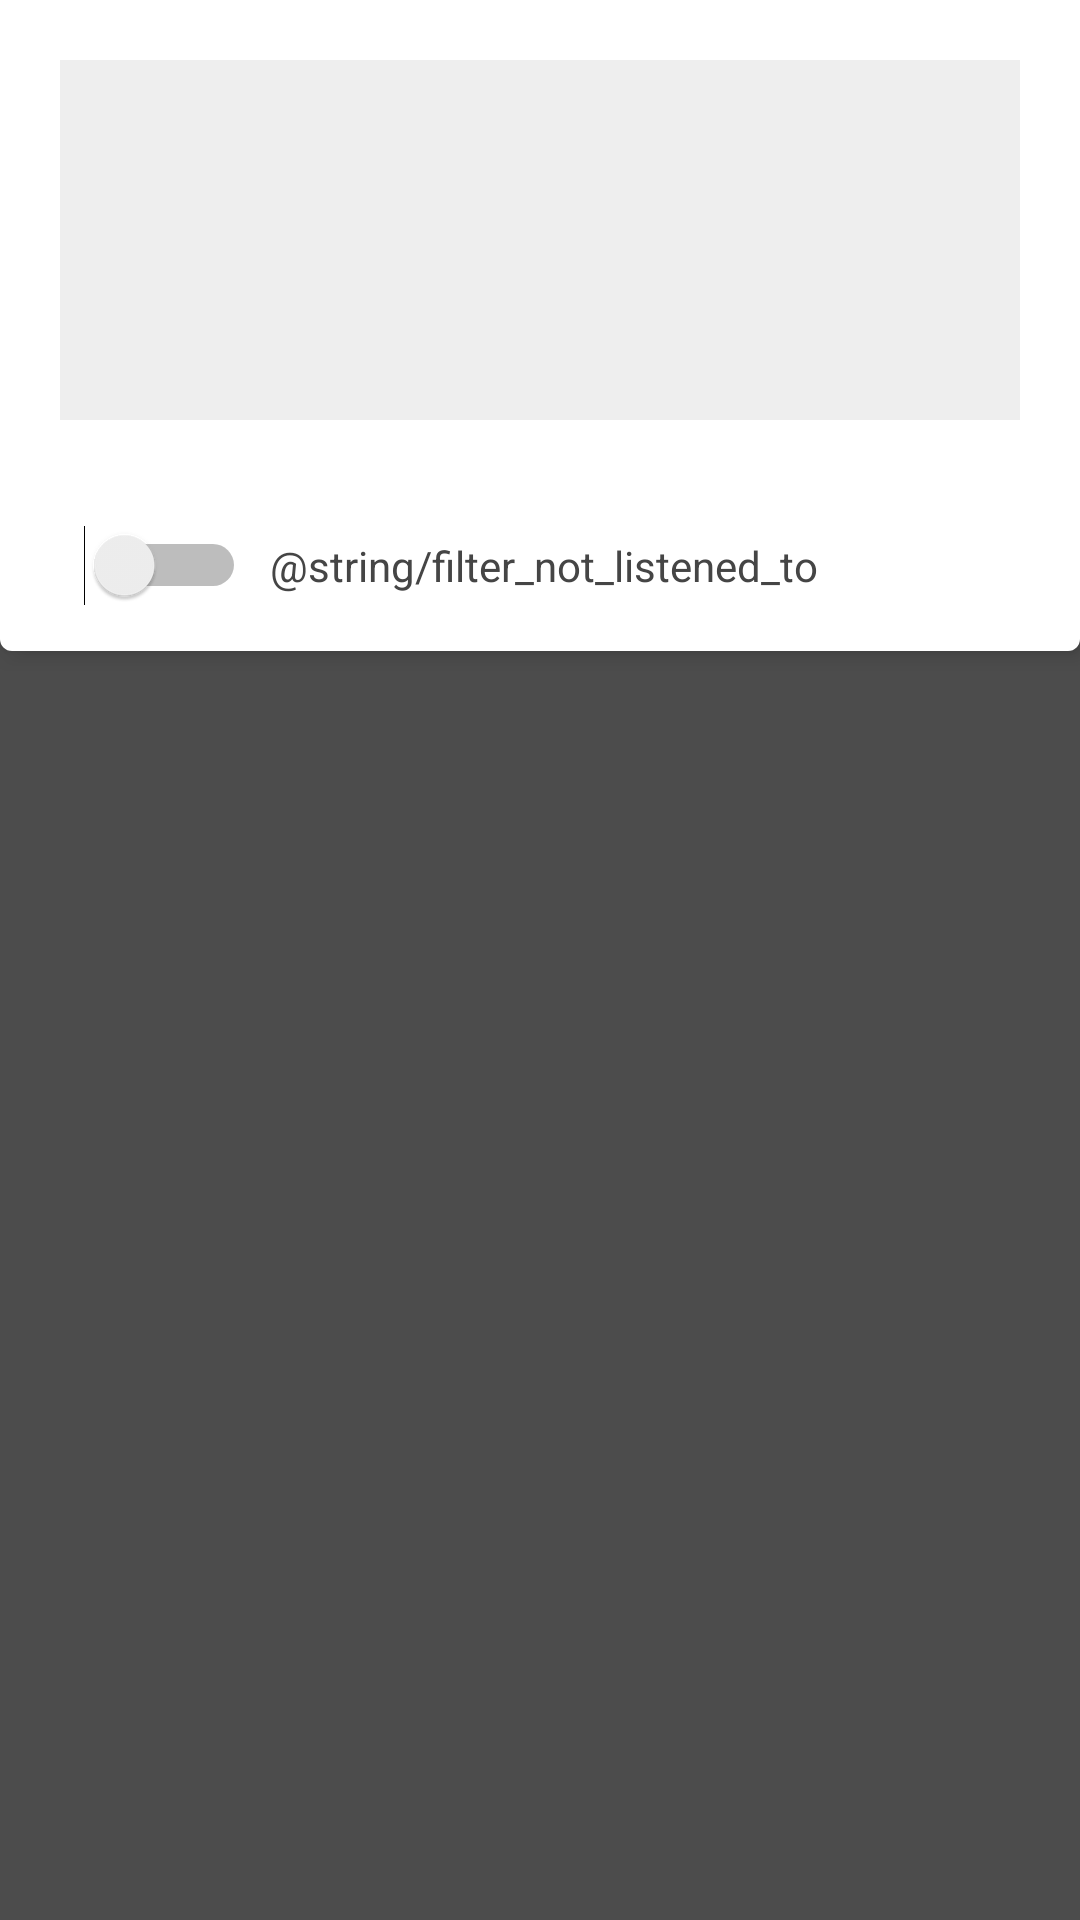

The Android layout XML behind this screen, and the referenced resources:
<!-- AndroidManifest.xml: application theme AppTheme -->
<!-- res/layout/fragment_search.xml -->
<?xml version="1.0" encoding="utf-8"?>
<LinearLayout xmlns:android="http://schemas.android.com/apk/res/android"
    xmlns:app="http://schemas.android.com/apk/res-auto"
    xmlns:tools="http://schemas.android.com/tools"
    android:id="@+id/search_fragment"
    android:layout_width="match_parent"
    android:layout_height="match_parent"
    android:background="#CC212121"
    android:clickable="true"
    android:orientation="vertical"
    android:focusable="true">

    <androidx.constraintlayout.widget.ConstraintLayout
        android:layout_width="match_parent"
        android:layout_height="wrap_content"
        android:background="@drawable/white_bottom_rounded"
        android:elevation="4dp"
        tools:targetApi="lollipop">

        <LinearLayout
            android:id="@+id/timeSearchSpinners"
            android:layout_width="match_parent"
            android:layout_height="wrap_content"
            android:orientation="vertical"
            android:padding="20dp"
            app:layout_constraintEnd_toEndOf="parent"
            app:layout_constraintStart_toStartOf="parent"
            app:layout_constraintTop_toTopOf="parent">

            <Spinner
                android:id="@+id/spinnerYear"
                android:layout_width="match_parent"
                android:layout_height="wrap_content"
                android:background="#eee"
                android:paddingBottom="20dp"
                android:paddingTop="20dp" />

            <Spinner
                android:id="@+id/spinnerMonth"
                android:layout_width="match_parent"
                android:layout_height="wrap_content"
                android:background="#eee"
                android:paddingBottom="20dp"
                android:paddingTop="20dp" />

            <Spinner
                android:id="@+id/spinnerDay"
                android:layout_width="match_parent"
                android:layout_height="wrap_content"
                android:background="#eee"
                android:paddingBottom="20dp"
                android:paddingTop="20dp" />

        </LinearLayout>

        <androidx.constraintlayout.widget.ConstraintLayout
            android:id="@+id/notListenedToField"
            android:layout_width="match_parent"
            android:layout_height="wrap_content"
            android:orientation="vertical"
            android:paddingBottom="15dp"
            android:paddingEnd="20dp"
            android:paddingStart="20dp"
            android:paddingTop="15dp"
            app:layout_constraintEnd_toEndOf="parent"
            app:layout_constraintStart_toStartOf="parent"
            app:layout_constraintTop_toBottomOf="@id/timeSearchSpinners">

            <TextView
                android:layout_width="wrap_content"
                android:layout_height="wrap_content"
                android:layout_marginEnd="8dp"
                android:layout_marginStart="8dp"
                android:textColor="#454545"
                android:text="@string/filter_not_listened_to"
                app:layout_constraintBottom_toBottomOf="parent"
                app:layout_constraintLeft_toRightOf="@+id/notListenedToSwitch"
                app:layout_constraintTop_toTopOf="parent" />

            <Switch
                android:id="@+id/notListenedToSwitch"
                android:layout_width="wrap_content"
                android:layout_height="wrap_content"
                android:layout_marginEnd="8dp"
                android:layout_marginStart="8dp"
                app:layout_constraintBottom_toBottomOf="parent"
                app:layout_constraintLeft_toLeftOf="parent"
                app:layout_constraintTop_toTopOf="parent" />

        </androidx.constraintlayout.widget.ConstraintLayout>

    </androidx.constraintlayout.widget.ConstraintLayout>

    <androidx.constraintlayout.widget.ConstraintLayout
        android:id="@+id/pod_filter_result_cont"
        android:layout_width="match_parent"
        android:layout_height="match_parent">

        <LinearLayout
            android:layout_width="wrap_content"
            android:layout_height="wrap_content"
            android:background="@drawable/white_rounded"
            android:gravity="center"
            android:orientation="vertical"
            android:paddingBottom="20dp"
            android:paddingLeft="40dp"
            android:paddingRight="40dp"
            android:paddingTop="20dp"
            app:layout_constraintBottom_toBottomOf="parent"
            app:layout_constraintLeft_toLeftOf="parent"
            app:layout_constraintRight_toRightOf="parent"
            app:layout_constraintTop_toTopOf="parent"
            android:visibility="gone">

            <TextView
                android:id="@+id/resultText"
                android:layout_width="wrap_content"
                android:layout_height="wrap_content"
                android:text="@string/template_pod_filter_result_num"
                android:gravity="center"
                android:textColor="#454545"
                android:textStyle="bold"
                android:textSize="38sp" />

            <TextView
                android:layout_width="wrap_content"
                android:layout_height="wrap_content"
                android:layout_marginTop="5dp"
                android:gravity="center"
                android:text="@string/result_num_suffix"
                android:textColor="#454545"
                android:textSize="15sp" />
        </LinearLayout>
    </androidx.constraintlayout.widget.ConstraintLayout>

</LinearLayout>
<!-- resources referenced by this layout -->
<resources>
  <!-- drawable white_bottom_rounded (drawable) -->
  <?xml version="1.0" encoding="utf-8"?>
  <shape xmlns:android="http://schemas.android.com/apk/res/android">
      <solid android:color="@color/colorWhite"/>
      <corners
          android:topLeftRadius="0dp"
          android:topRightRadius="0dp"
          android:bottomLeftRadius="4dp"
          android:bottomRightRadius="4dp"/>
  </shape>
  <!-- drawable white_rounded (drawable) -->
  <?xml version="1.0" encoding="utf-8"?>
  <shape xmlns:android="http://schemas.android.com/apk/res/android">
      <solid android:color="@color/colorWhite"/>
      <corners
          android:radius="4dp"/>
  </shape>
  <string name="result_num_suffix">som passer søket ditt</string>
  <string name="template_pod_filter_result_num">690</string>
  <style name="AppTheme" parent="Theme.AppCompat.Light.NoActionBar">
          <item name="colorPrimary">@color/colorPrimary</item>
          <item name="colorPrimaryDark">@color/colorPrimaryDark</item>
          <item name="colorAccent">@color/colorAccent</item>
          <item name="android:textColorAlertDialogListItem">@color/colorAccent</item>
      </style>
  <color name="colorWhite">#FFFFFF</color>
  <color name="colorPrimary">#212121</color>
  <color name="colorPrimaryDark">#101010</color>
  <color name="colorAccent">#009688</color>
</resources>
